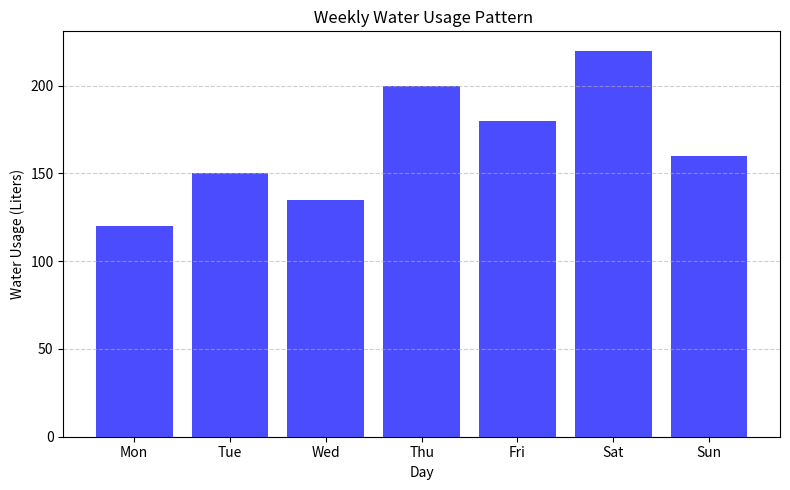

This figure's Python source:
import pandas as pd
import matplotlib.pyplot as plt

# Sample data: Water usage in liters per day
data = {
    'Day': ['Mon', 'Tue', 'Wed', 'Thu', 'Fri', 'Sat', 'Sun'],
    'Water_Usage_Liters': [120, 150, 135, 200, 180, 220, 160]
}

df = pd.DataFrame(data)

# Display data
print("\n Weekly Water Consumption:\n")
print(df)

# Summary statistics
total_water = df['Water_Usage_Liters'].sum()
avg_water = df['Water_Usage_Liters'].mean()
max_day = df.loc[df['Water_Usage_Liters'].idxmax()]
min_day = df.loc[df['Water_Usage_Liters'].idxmin()]

print(f"\n Total Weekly Water Usage: {total_water} liters")
print(f" Average Daily Usage: {avg_water:.2f} liters")
print(f" Highest Usage Day: {max_day['Day']} ({max_day['Water_Usage_Liters']} liters)")
print(f" Lowest Usage Day: {min_day['Day']} ({min_day['Water_Usage_Liters']} liters)")

# Visualization - Bar Chart
plt.figure(figsize=(8, 5))
plt.bar(df['Day'], df['Water_Usage_Liters'], color='blue', alpha=0.7)

plt.title(" Weekly Water Usage Pattern")
plt.xlabel("Day")
plt.ylabel("Water Usage (Liters)")
plt.grid(axis='y', linestyle='--', alpha=0.6)
plt.tight_layout()
plt
